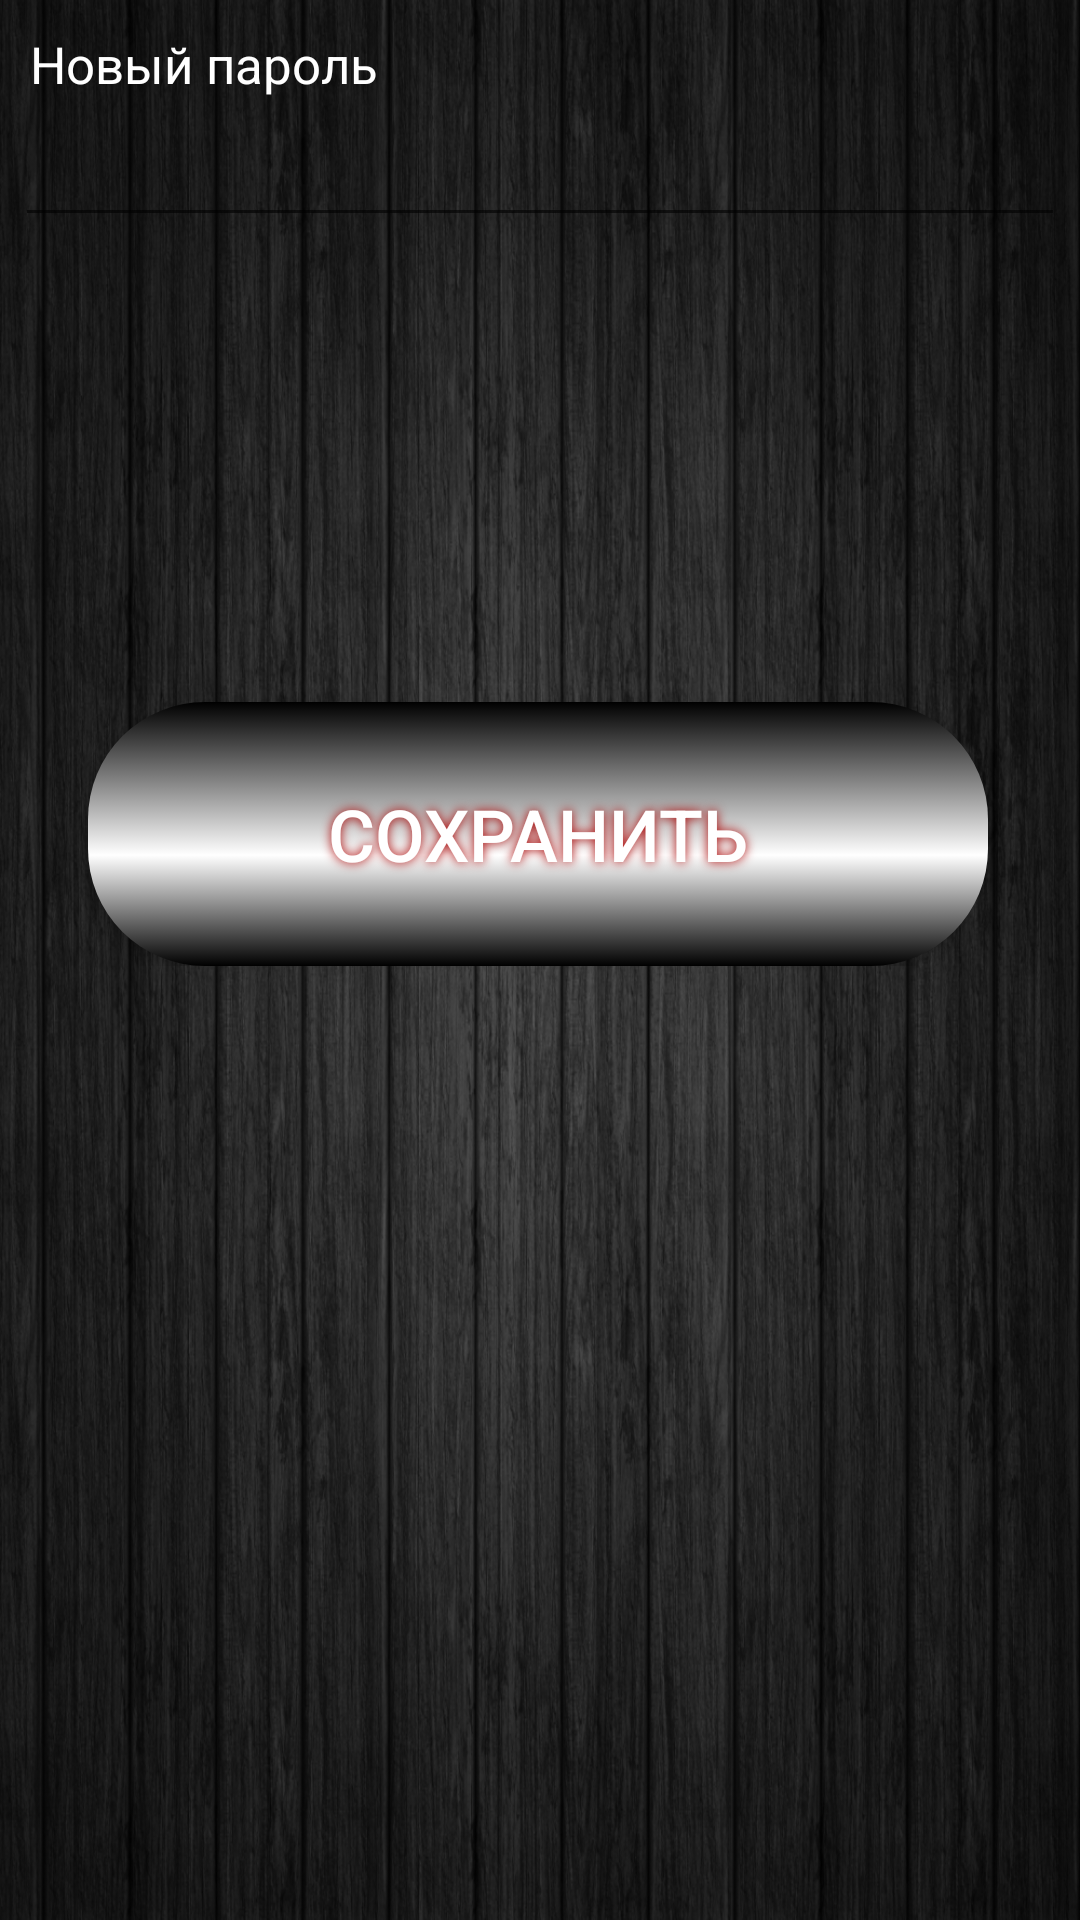

The Android layout XML behind this screen, and the referenced resources:
<!-- AndroidManifest.xml: application theme AppTheme -->
<!-- res/layout/user_edit_pass.xml -->
<?xml version="1.0" encoding="utf-8"?>
<LinearLayout xmlns:android="http://schemas.android.com/apk/res/android"
    xmlns:tools="http://schemas.android.com/tools"
    android:layout_width="match_parent"
    android:layout_height="match_parent"
    android:background="@drawable/ruchnoy_fon"
    android:orientation="vertical" >

    <TextView
        android:layout_width="fill_parent"
        android:layout_height="wrap_content"
        android:paddingLeft="10dip"
        android:paddingTop="10dip"
        android:paddingRight="10dip"
        android:text="@string/pass_new"
        android:textColor="#ffffff"
        android:textSize="17dip" />

    <EditText
        android:id="@+id/update_pass"
        android:layout_width="fill_parent"
        android:layout_height="wrap_content"
        android:layout_margin="5dip"
        android:layout_marginBottom="15dip"
        android:inputType="textPassword"
        android:singleLine="true"
        android:textColor="#ffffff" />

    <RelativeLayout android:layout_width="fill_parent"
        android:layout_height="wrap_content"
        android:orientation="horizontal">

        <Button
            android:id="@+id/btnSave"
            android:layout_width="300sp"
            android:layout_height="88sp"
            android:layout_marginStart="5mm"
            android:layout_marginTop="150dp"
            android:background="@drawable/button_style"
            android:shadowColor="#A80000"
            android:shadowDx="0"
            android:shadowDy="0"
            android:shadowRadius="8"
            android:text="@string/izmpass"
            android:textColor="#ffffff"
            android:textSize="24sp"
            tools:ignore="InOrMmUsage" />

        <TextView
            android:id="@+id/status"
            android:layout_width="50dp"
            android:layout_height="50dp"
            android:layout_alignParentTop="true"
            android:layout_alignParentEnd="true"
            android:layout_marginTop="2dp"
            android:layout_marginEnd="0dp"
            android:background="@drawable/no"
            android:gravity="right" />

    </RelativeLayout>
    <TextView
        android:id="@+id/session_text"
        android:layout_width="0dp"
        android:layout_height="0dp"
        android:textAlignment="center"
        android:textSize="10sp"
        tools:ignore="MissingConstraints" />
</LinearLayout>
<!-- resources referenced by this layout -->
<resources>
  <!-- drawable button_style (drawable) -->
  <?xml version="1.0" encoding="UTF-8"?>
  <selector xmlns:android="http://schemas.android.com/apk/res/android">
  <item android:state_pressed="true" >
      <shape>
          <corners
              android:radius="39dp"
              />
          <gradient
              android:angle="270"
              android:centerX="58%"
              android:centerColor="#000000"
              android:startColor="#FFFFFF"
              android:endColor="#FFFFFF"
              android:type="linear"
              />
          <padding
              android:left="0dp"
              android:top="0dp"
              android:right="0dp"
              android:bottom="0dp"
              />
          <size
              android:width="250dp"
              android:height="56dp"
              />
  
      </shape>
  </item>
  <item android:state_pressed="false" >
      <shape>
          <corners
              android:radius="39dp"
              />
          <gradient
              android:angle="270"
              android:centerX="58%"
              android:centerColor="#FFFFFF"
              android:startColor="#000000"
              android:endColor="#000000"
              android:type="linear"
              />
          <padding
              android:left="0dp"
              android:top="0dp"
              android:right="0dp"
              android:bottom="0dp"
              />
          <size
              android:width="250dp"
              android:height="56dp"
              />
  
      </shape>
  </item>
  </selector>
  <!-- drawable no: png bitmap (drawable, 24602 bytes) -->
  <!-- drawable ruchnoy_fon: jpg bitmap (drawable, 546057 bytes) -->
  <string name="izmpass">Сохранить</string>
  <string name="pass_new">Новый пароль</string>
  <style name="AppTheme" parent="Theme.AppCompat.Light.DarkActionBar">
          
          <item name="android:windowFullscreen">true</item>
          <item name="android:windowContentOverlay">@null</item>
          <item name="android:windowNoTitle">true</item>
      </style>
</resources>
